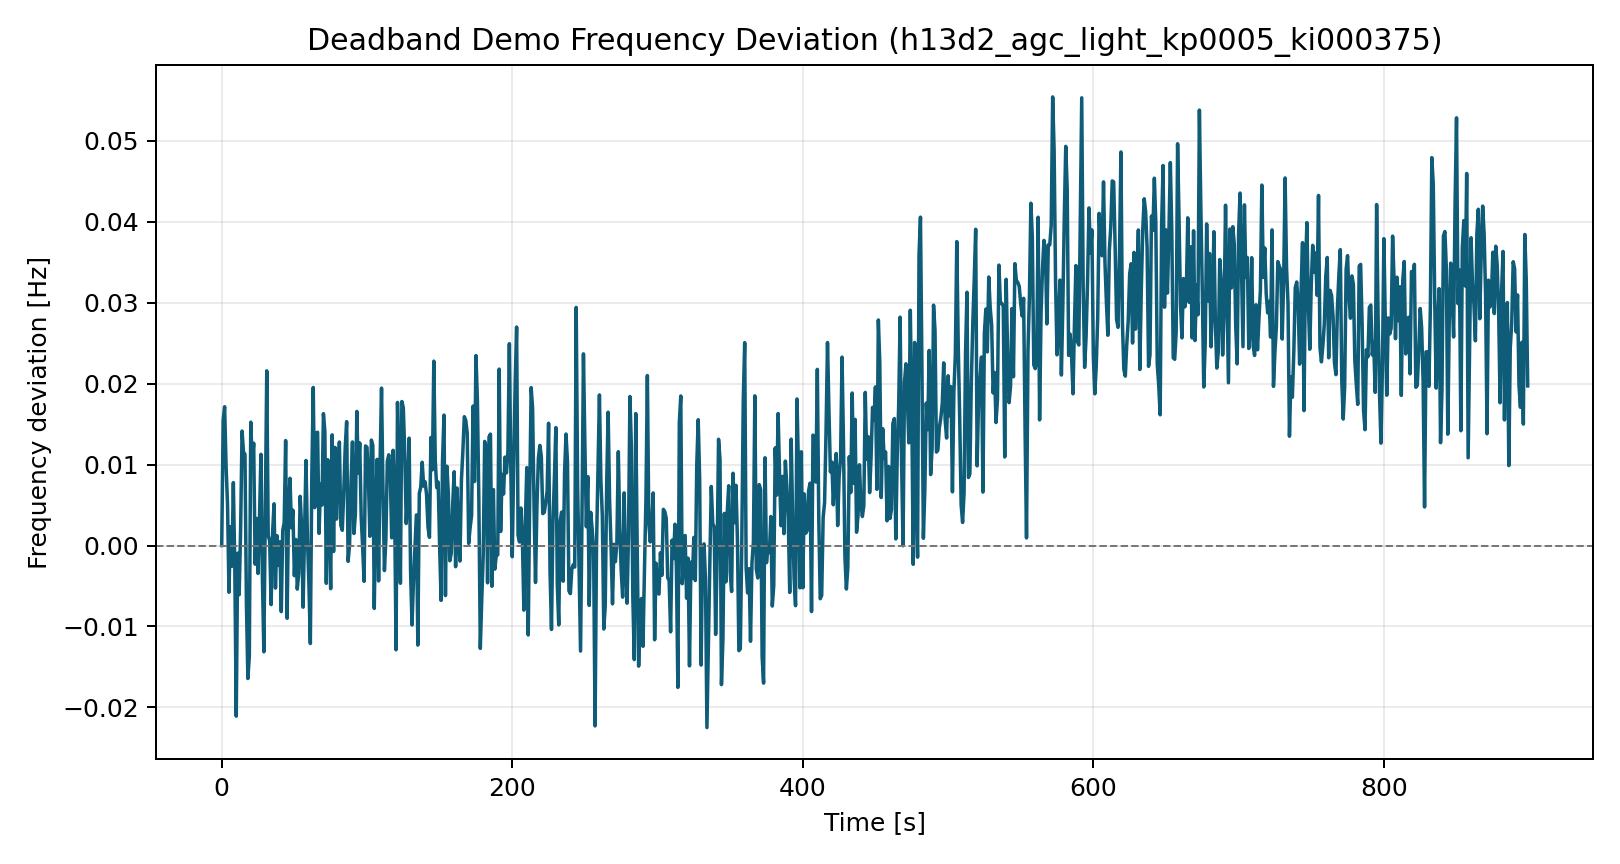

The table this chart was drawn from, first rows:
time_s, freq_dev_hz
0.0, 0.0
1.0, 0.01552
2.0, 0.01715
3.0, 0.009772
4.0, 0.005072
5.0, -0.005777
6.0, 0.002312
7.0, -0.002569
8.0, 0.007777
9.0, -0.002704
10.0, -0.02109
11.0, -0.0009389
12.0, -0.006081
13.0, 0.001922
14.0, 0.01415
15.0, 0.01153
16.0, 0.01129
17.0, -0.00718
18.0, -0.01643
19.0, -0.0137
20.0, 0.01524
21.0, 0.01
22.0, 0.01265
23.0, -0.002308
24.0, 0.00334
25.0, -0.003447
26.0, 0.003452
27.0, 0.01127
28.0, -0.003918
29.0, -0.01314
30.0, 0.004677
31.0, 0.02159
32.0, 0.001238
33.0, 0.0005658
34.0, -0.0073
35.0, 0.001503
36.0, 0.005155
37.0, -0.00526
38.0, 0.001226
39.0, -0.002457
40.0, 0.0004628
41.0, -0.008168
42.0, 0.001849
43.0, 0.002826
44.0, 0.01297
45.0, -0.008988
46.0, 0.004511
47.0, 0.008304
48.0, 0.002197
49.0, 0.004377
50.0, -0.003723
51.0, 0.0007429
52.0, -0.005386
53.0, -0.00343
54.0, 0.006078
55.0, 0.002291
56.0, -0.007619
57.0, 0.001735
58.0, 0.01051
59.0, 0.0008847
... 840 more rows
